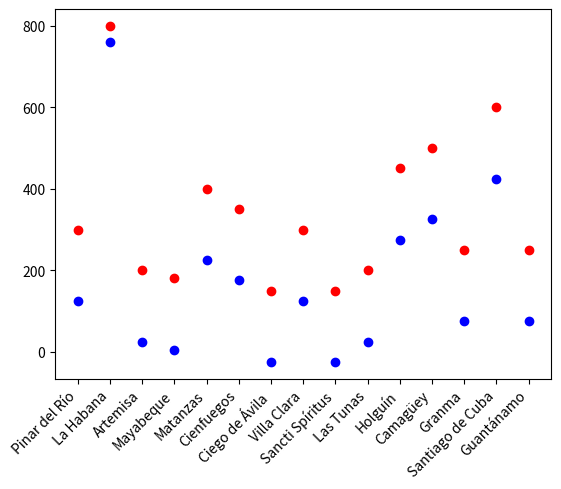

This chart was generated by the following Python code:
import math

import matplotlib.pyplot as plt
import numpy as np
import scipy.optimize as spo

def error_cuadratico(asignado):
    error = 0
    for i in range(len(xdata)):
        error += (asignado[i] - demanda[i]) ** 2
    return error

# Constraint function: sum of asignado should be less than or equal to generacionTotal
def constraint_sum(asignado):
    return generacionTotal - np.sum(asignado)

#Restriccion, el deficit de la habana no puede ser mayor al 10% de la demanda
def constraint_habana(asignado):
    return (5/100 * demanda[1]) - (demanda[1] - asignado[1])

def constraint_never_exceed(asignado):
    for i in range(len(asignado)):
        if asignado[i] < 0:
            return -1
    return 1

provinceMapper = [
    "Pinar del Río",
    "La Habana",
    "Artemisa",
    "Mayabeque",
    "Matanzas",
    "Cienfuegos",
    "Ciego de Ávila",
    "Villa Clara",
    "Sancti Spíritus",
    "Las Tunas",
    "Holguín",
    "Camagüey",
    "Granma",
    "Santiago de Cuba",
    "Guantánamo"
]

# Lista de termoeléctricas y sus capacidades
termoelectricas = [
    {"nombre": "CTE Máximo Gómez", "ubicacion": "Mariel, Artemisa", "capacidad": 370},
    {"nombre": "CTE Otto Parellada", "ubicacion": "La Habana", "capacidad": 60},
    {"nombre": "CTE Ernesto Guevara", "ubicacion": "Santa Cruz del Norte, Mayabeque", "capacidad": 295},
    {"nombre": "CTE Antonio Guiteras", "ubicacion": "Matanzas", "capacidad": 317},
    {"nombre": "CTE Carlos Manuel de Céspedes", "ubicacion": "Cienfuegos", "capacidad": 316},
    {"nombre": "CTE Diez de Octubre", "ubicacion": "Nuevitas, Camagüey", "capacidad": 375},
    {"nombre": "CTE Lidio Ramón Pérez", "ubicacion": "Felton, Holguín", "capacidad": 480},
    {"nombre": "CTE Antonio Maceo", "ubicacion": "Renté, Santiago de Cuba", "capacidad": 380}
]

# Calcular la disponibilidad total de MW
generacionTotal = sum([t["capacidad"] for t in termoelectricas])

demanda = [300, 800, 200, 180, 400, 350, 150, 300, 150, 200, 450, 500, 250, 600, 250]

xdata = range(0, 15)
plt.plot(xdata, demanda, 'ro')

# Define the constraint dictionary
cons = [
    {'type': 'ineq', 'fun': constraint_sum},
    {'type': 'ineq', 'fun': constraint_habana},
    {'type': 'ineq', 'fun': constraint_never_exceed},
]

# Perform the optimization with constraints
asignadoResult = spo.minimize(error_cuadratico, [0]*15, constraints=cons)

# Plot the results
plt.plot(xdata, asignadoResult.x, 'bo')
plt.xticks(ticks=xdata, labels=provinceMapper, rotation=45, ha='right')
plt.show()

# Print the results
print(f"Optimization result: {asignadoResult}")

totalDeficit = sum(demanda) - sum(asignadoResult.x)
for i in range(len(xdata)):
    deficit = demanda[i] - asignadoResult.x[i]
    consumoPerHourProvince = demanda[i] / 24
    timeToSatisfyAssigned = deficit / consumoPerHourProvince
    print(f"{provinceMapper[i]}: Demanda: {(demanda[i])} , Asignados: {asignadoResult.x[i]}, Deficit: {deficit} , Horas Apagon: {timeToSatisfyAssigned}")

print(f"total Asignado: {sum(asignadoResult.x)}")
print(f"total generado: {generacionTotal}")
sumD = sum(demanda)
print("Demanda Total:",sum(demanda))
print(f"Deficit Total: {totalDeficit}")